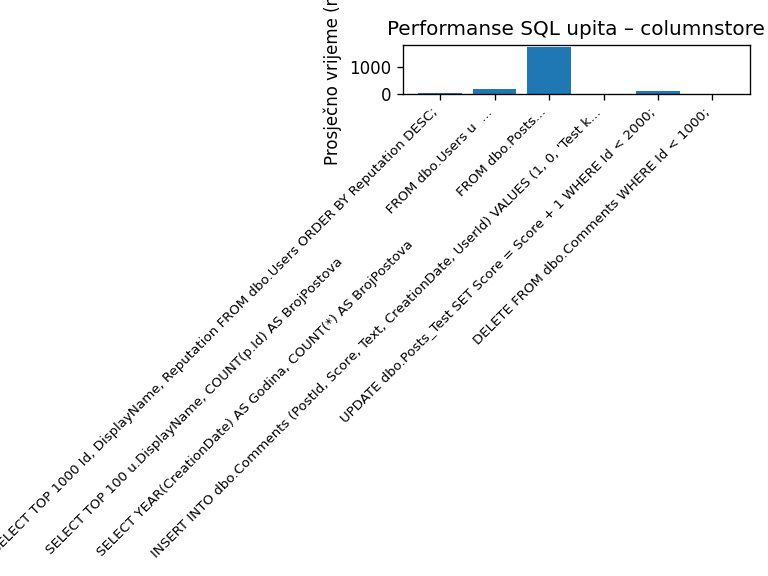

The data file committed next to this chart (first rows):
query, min_time_ms, max_time_ms, avg_time_ms, runs
SELECT TOP 1000 Id, DisplayName, Reputat…, 0.0, 79.05, 31.61, 3
SELECT TOP 100 u.DisplayName, COUNT(p.Id…, 110.1, 281.4, 169, 3
SELECT YEAR(CreationDate) AS Godina, COU…, 1681, 1788, 1736, 3
INSERT INTO dbo.Comments (PostId, Score,…, 0.0, 7.992, 2.664, 3
UPDATE dbo.Posts_Test SET Score = Score …, 42.54, 170.3, 92.43, 3
DELETE FROM dbo.Comments WHERE Id < 1000…, 0.0, 10.55, 3.515, 3
